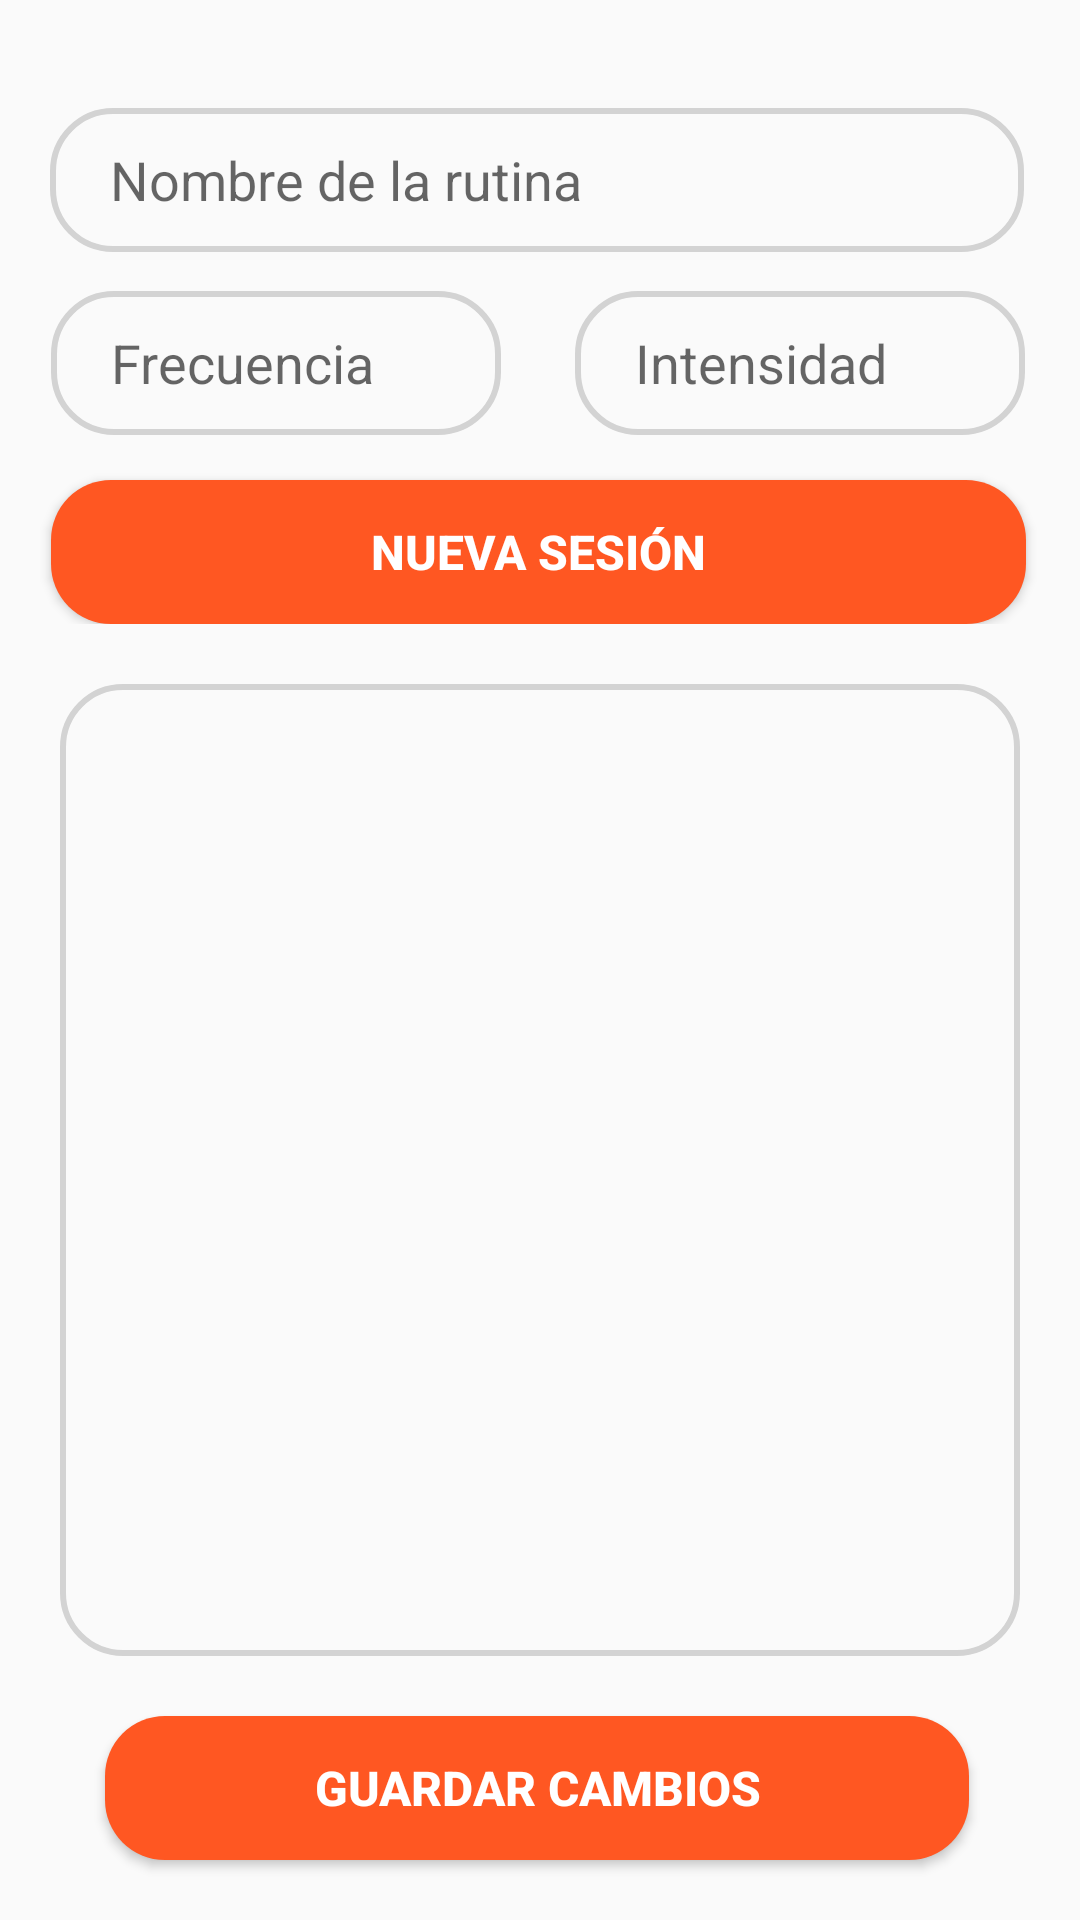

Here is an Android app screen rendered from its layout file. Give the layout XML and the strings, colors and styles it references.
<!-- AndroidManifest.xml: application theme Theme.WorkoutPlus -->
<!-- res/layout/activity_workout.xml -->
<?xml version="1.0" encoding="utf-8"?>
<androidx.constraintlayout.widget.ConstraintLayout xmlns:android="http://schemas.android.com/apk/res/android"
    xmlns:app="http://schemas.android.com/apk/res-auto"
    xmlns:tools="http://schemas.android.com/tools"
    android:layout_width="match_parent"
    android:layout_height="match_parent"
    tools:context=".ui.WorkoutActivity">

    <androidx.constraintlayout.widget.ConstraintLayout
        android:id="@+id/constraintLayout3"
        android:layout_width="406dp"
        android:layout_height="208dp"
        android:layout_marginEnd="3dp"
        app:layout_constraintEnd_toEndOf="parent"
        app:layout_constraintStart_toStartOf="parent"
        app:layout_constraintTop_toTopOf="parent"
        tools:ignore="MissingConstraints">

        <EditText
            android:id="@+id/name"
            android:layout_width="0dp"
            android:layout_height="wrap_content"
            android:layout_marginTop="36dp"
            android:background="@drawable/edit_text_bg"
            android:hint="Nombre de la rutina"
            android:minHeight="48dp"
            android:paddingLeft="20dp"
            app:layout_constraintEnd_toEndOf="parent"
            app:layout_constraintStart_toStartOf="parent"
            app:layout_constraintTop_toTopOf="parent"
            app:layout_constraintWidth_percent=".8" />

        <EditText
            android:id="@+id/frecuency"
            android:layout_width="150dp"
            android:layout_height="48dp"
            android:background="@drawable/edit_text_bg"
            android:hint="Frecuencia"
            android:minHeight="48dp"
            android:paddingVertical="10sp"
            android:paddingLeft="20dp"
            app:layout_constraintBottom_toBottomOf="parent"
            app:layout_constraintEnd_toEndOf="parent"
            app:layout_constraintHorizontal_bias="0.16"
            app:layout_constraintStart_toStartOf="parent"
            app:layout_constraintTop_toTopOf="parent"
            app:layout_constraintVertical_bias="0.606" />

        <EditText
            android:id="@+id/intensity"
            android:layout_width="150dp"
            android:layout_height="48dp"
            android:background="@drawable/edit_text_bg"
            android:hint="Intensidad"
            android:minHeight="48dp"
            android:paddingVertical="10sp"
            android:paddingLeft="20dp"
            app:layout_constraintBottom_toBottomOf="parent"
            app:layout_constraintEnd_toEndOf="parent"
            app:layout_constraintHorizontal_bias="0.843"
            app:layout_constraintStart_toStartOf="parent"
            app:layout_constraintTop_toTopOf="parent"
            app:layout_constraintVertical_bias="0.606" />

        <Button
            android:id="@+id/newSession"
            android:layout_width="0dp"
            android:layout_height="wrap_content"
            android:background="@drawable/button_bg"
            android:text="Nueva sesión"
            android:textColor="@color/white"
            android:textSize="16sp"
            android:textStyle="bold"
            app:layout_constraintBottom_toBottomOf="parent"
            app:layout_constraintEnd_toEndOf="parent"
            app:layout_constraintHorizontal_bias="0.506"
            app:layout_constraintStart_toStartOf="parent"
            app:layout_constraintWidth_percent=".8" />

    </androidx.constraintlayout.widget.ConstraintLayout>


    <androidx.recyclerview.widget.RecyclerView
        android:id="@+id/recyclerSession"
        android:background="@drawable/edit_text_bg"
        android:layout_width="match_parent"
        android:layout_height="0dp"
        android:layout_margin="20dp"
        app:layout_constraintBottom_toTopOf="@+id/save"
        app:layout_constraintEnd_toEndOf="parent"
        app:layout_constraintStart_toStartOf="parent"
        app:layout_constraintTop_toBottomOf="@+id/constraintLayout3" />

    <Button
        android:id="@+id/save"
        android:layout_width="0dp"
        android:layout_height="wrap_content"
        android:background="@drawable/button_bg"
        android:text="Guardar cambios"
        android:layout_marginBottom="20dp"
        android:textColor="@color/white"
        android:textSize="16sp"
        android:textStyle="bold"
        app:layout_constraintBottom_toBottomOf="parent"
        app:layout_constraintEnd_toEndOf="parent"
        app:layout_constraintHorizontal_bias="0.487"
        app:layout_constraintStart_toStartOf="parent"
        app:layout_constraintWidth_percent=".8" />


</androidx.constraintlayout.widget.ConstraintLayout>
<!-- resources referenced by this layout -->
<resources>
  <color name="white">#FFFFFFFF</color>
  <!-- drawable button_bg (drawable) -->
  <?xml version="1.0" encoding="utf-8"?>
  <shape xmlns:android="http://schemas.android.com/apk/res/android">
  
      <corners android:radius="20dp"/>
      <solid android:color="@color/primaryColor"/>
  
  </shape>
  <!-- drawable edit_text_bg (drawable) -->
  <?xml version="1.0" encoding="utf-8"?>
  <shape xmlns:android="http://schemas.android.com/apk/res/android">
  
      <corners android:radius="20dp"/>
      <stroke
          android:width="2dp"
          android:color="@color/textArea"/>
  
  
  </shape>
  <style name="Theme.WorkoutPlus" parent="Base.Theme.WorkoutPlus" />
  <color name="primaryColor">#FF5722</color>
  <color name="textArea">#D3D3D3</color>
  <style name="Base.Theme.WorkoutPlus" parent="Theme.MaterialComponents.DayNight.NoActionBar.Bridge">
          
          
      </style>
</resources>
